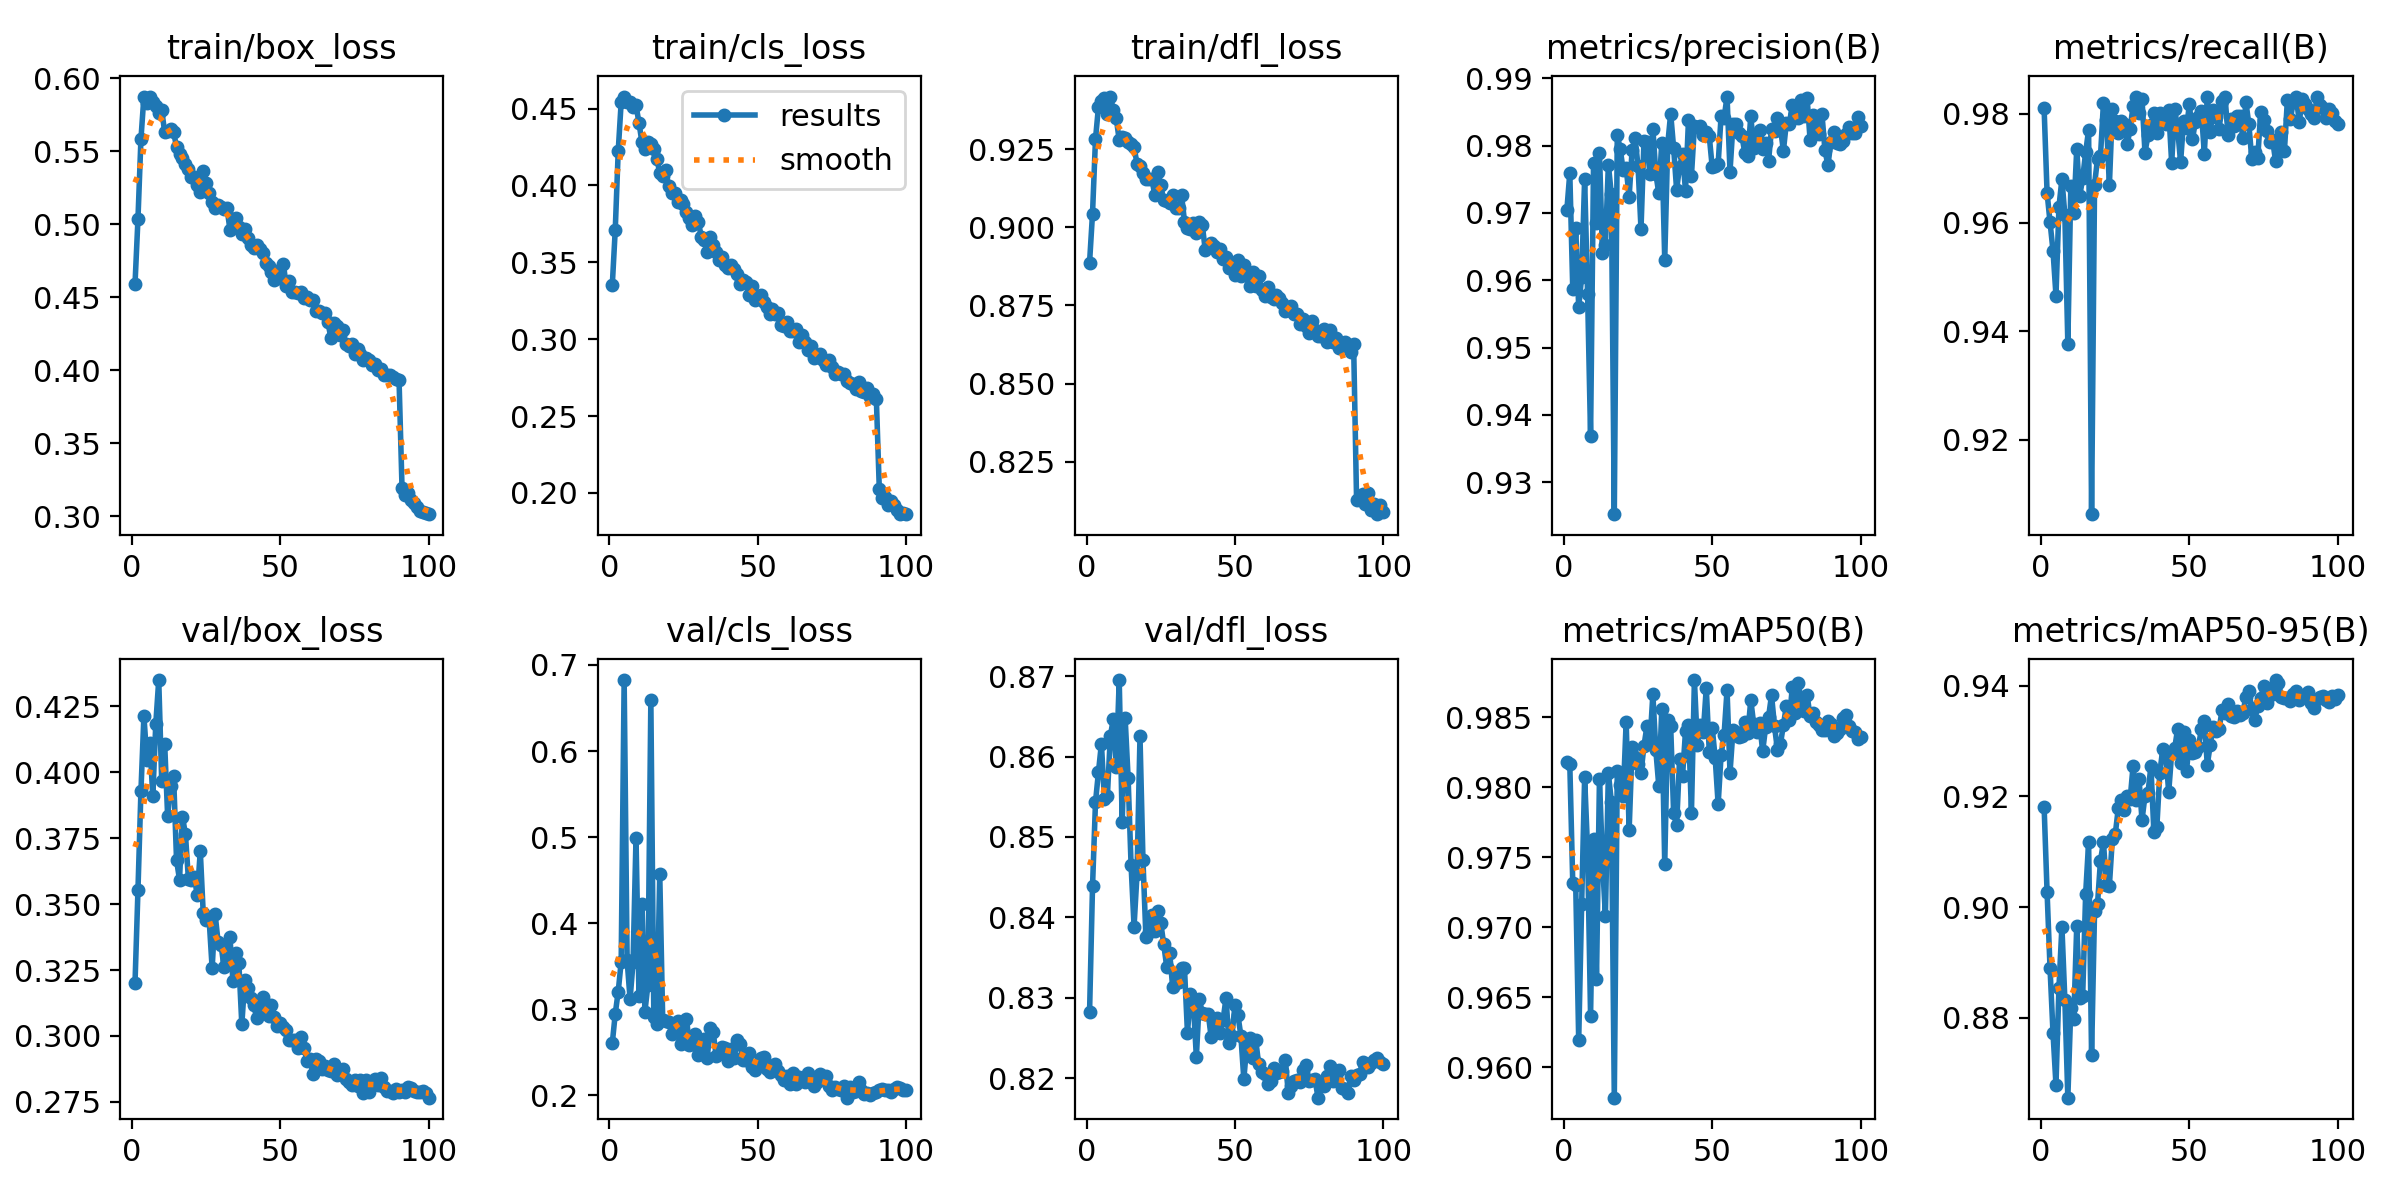

Source data for this figure (header and first rows):
epoch, time, train/box_loss, train/cls_loss, train/dfl_loss, metrics/precision(B), metrics/recall(B), metrics/mAP50(B), metrics/mAP50-95(B), val/box_loss, val/cls_loss, val/dfl_loss, lr/pg0, lr/pg1, lr/pg2
1, 54.61, 0.4589, 0.3351, 0.8887, 0.9704, 0.981, 0.9818, 0.9181, 0.32, 0.2606, 0.8282, 0.0004713, 0.0004713, 0.0004713
2, 108.9, 0.5038, 0.3712, 0.9044, 0.9759, 0.9655, 0.9817, 0.9028, 0.3554, 0.2949, 0.8438, 0.0009382, 0.0009382, 0.0009382
3, 166.3, 0.5583, 0.4224, 0.9282, 0.9587, 0.9601, 0.9732, 0.8889, 0.3928, 0.3207, 0.8543, 0.001396, 0.001396, 0.001396
4, 220.3, 0.5875, 0.4542, 0.9385, 0.9677, 0.9548, 0.973, 0.8773, 0.4213, 0.3551, 0.8581, 0.001387, 0.001387, 0.001387
5, 273.9, 0.5828, 0.4578, 0.9403, 0.956, 0.9466, 0.9619, 0.8678, 0.4048, 0.6824, 0.8616, 0.001372, 0.001372, 0.001372
6, 327.8, 0.5874, 0.4544, 0.9414, 0.9605, 0.9629, 0.9717, 0.8854, 0.4111, 0.3568, 0.8547, 0.001358, 0.001358, 0.001358
7, 381.5, 0.584, 0.4546, 0.9363, 0.9751, 0.968, 0.9807, 0.8965, 0.3909, 0.312, 0.855, 0.001344, 0.001344, 0.001344
8, 435.3, 0.5807, 0.4508, 0.9418, 0.9579, 0.9614, 0.9755, 0.8832, 0.4182, 0.3545, 0.8625, 0.00133, 0.00133, 0.00133
9, 489.2, 0.5762, 0.4521, 0.9375, 0.9368, 0.9376, 0.9637, 0.8655, 0.4349, 0.4991, 0.8647, 0.001316, 0.001316, 0.001316
10, 543, 0.5782, 0.4407, 0.9348, 0.9774, 0.9667, 0.9763, 0.8818, 0.3966, 0.316, 0.8587, 0.001302, 0.001302, 0.001302
11, 596.9, 0.5632, 0.428, 0.9278, 0.9685, 0.9618, 0.9663, 0.8798, 0.4108, 0.4229, 0.8695, 0.001288, 0.001288, 0.001288
12, 653, 0.5638, 0.4239, 0.9288, 0.979, 0.9736, 0.9806, 0.8966, 0.3833, 0.2973, 0.8518, 0.001273, 0.001273, 0.001273
13, 707.2, 0.565, 0.4282, 0.9286, 0.9641, 0.9649, 0.9748, 0.8836, 0.3948, 0.3284, 0.8648, 0.001259, 0.001259, 0.001259
14, 761.1, 0.5632, 0.4271, 0.9273, 0.9653, 0.9682, 0.9708, 0.8838, 0.3987, 0.6588, 0.8573, 0.001245, 0.001245, 0.001245
15, 815.3, 0.5529, 0.4236, 0.9266, 0.9772, 0.9729, 0.981, 0.9023, 0.3666, 0.2913, 0.8465, 0.001231, 0.001231, 0.001231
16, 869.3, 0.548, 0.4173, 0.9255, 0.9728, 0.9771, 0.979, 0.9117, 0.3593, 0.2831, 0.8389, 0.001217, 0.001217, 0.001217
17, 923.1, 0.5456, 0.4083, 0.9204, 0.9253, 0.9063, 0.9578, 0.8732, 0.3832, 0.457, 0.8454, 0.001203, 0.001203, 0.001203
18, 977.4, 0.5413, 0.4064, 0.9197, 0.9816, 0.9669, 0.9812, 0.8992, 0.3764, 0.2876, 0.8625, 0.001189, 0.001189, 0.001189
19, 1032, 0.5378, 0.4101, 0.9174, 0.9795, 0.9718, 0.9801, 0.9005, 0.3595, 0.2866, 0.8472, 0.001174, 0.001174, 0.001174
20, 1085, 0.5322, 0.3995, 0.9153, 0.9764, 0.9722, 0.9794, 0.9084, 0.359, 0.2854, 0.8375, 0.00116, 0.00116, 0.00116
21, 1139, 0.5325, 0.3952, 0.9155, 0.9767, 0.9821, 0.9847, 0.9117, 0.3602, 0.272, 0.8382, 0.001146, 0.001146, 0.001146
22, 1193, 0.5271, 0.3949, 0.9154, 0.9724, 0.9789, 0.9769, 0.904, 0.3533, 0.2753, 0.8403, 0.001132, 0.001132, 0.001132
23, 1247, 0.5218, 0.3892, 0.9102, 0.9793, 0.9668, 0.9829, 0.9039, 0.3702, 0.2868, 0.8383, 0.001118, 0.001118, 0.001118
24, 1301, 0.5367, 0.3903, 0.9175, 0.9811, 0.9808, 0.9821, 0.9123, 0.3464, 0.2598, 0.8408, 0.001104, 0.001104, 0.001104
25, 1356, 0.5285, 0.3882, 0.9134, 0.9769, 0.9787, 0.9816, 0.9132, 0.3439, 0.2722, 0.8393, 0.001089, 0.001089, 0.001089
26, 1412, 0.5217, 0.3829, 0.9086, 0.9676, 0.9765, 0.981, 0.9179, 0.3439, 0.2892, 0.8366, 0.001075, 0.001075, 0.001075
27, 1469, 0.5153, 0.3788, 0.9085, 0.9807, 0.9787, 0.983, 0.9194, 0.3257, 0.2589, 0.8339, 0.001061, 0.001061, 0.001061
28, 1523, 0.5114, 0.374, 0.9076, 0.9805, 0.9781, 0.9844, 0.9176, 0.3462, 0.2601, 0.8356, 0.001047, 0.001047, 0.001047
29, 1577, 0.5135, 0.3802, 0.9102, 0.9758, 0.9744, 0.9831, 0.92, 0.3358, 0.271, 0.8314, 0.001033, 0.001033, 0.001033
30, 1631, 0.5117, 0.3761, 0.9061, 0.9825, 0.9773, 0.9867, 0.9195, 0.3345, 0.2468, 0.8328, 0.001019, 0.001019, 0.001019
31, 1684, 0.5102, 0.3668, 0.9061, 0.9758, 0.9815, 0.9827, 0.9256, 0.326, 0.2497, 0.832, 0.001005, 0.001005, 0.001005
32, 1737, 0.5111, 0.3644, 0.9104, 0.9729, 0.9832, 0.9801, 0.9193, 0.3286, 0.2651, 0.8337, 0.0009904, 0.0009904, 0.0009904
33, 1791, 0.4963, 0.3568, 0.9018, 0.9805, 0.9802, 0.9856, 0.9232, 0.3374, 0.2435, 0.8337, 0.0009763, 0.0009763, 0.0009763
34, 1844, 0.5036, 0.3667, 0.8999, 0.963, 0.9828, 0.9745, 0.9157, 0.321, 0.2785, 0.8256, 0.0009621, 0.0009621, 0.0009621
35, 1897, 0.5044, 0.3614, 0.8995, 0.9801, 0.9729, 0.9848, 0.9201, 0.3316, 0.2742, 0.8304, 0.000948, 0.000948, 0.000948
36, 1950, 0.498, 0.357, 0.9012, 0.9848, 0.976, 0.9844, 0.9206, 0.3278, 0.2458, 0.8293, 0.0009339, 0.0009339, 0.0009339
37, 2003, 0.493, 0.3514, 0.8983, 0.9797, 0.978, 0.9782, 0.9254, 0.3044, 0.2483, 0.8226, 0.0009197, 0.0009197, 0.0009197
38, 2056, 0.497, 0.3538, 0.9016, 0.9735, 0.9802, 0.9773, 0.9136, 0.3212, 0.2564, 0.8298, 0.0009056, 0.0009056, 0.0009056
39, 2110, 0.4907, 0.3483, 0.9008, 0.9769, 0.9764, 0.982, 0.9145, 0.3182, 0.2549, 0.8281, 0.0008914, 0.0008914, 0.0008914
40, 2163, 0.4858, 0.346, 0.8926, 0.9787, 0.9802, 0.9808, 0.9243, 0.3145, 0.2396, 0.8279, 0.0008773, 0.0008773, 0.0008773
41, 2216, 0.4835, 0.3484, 0.894, 0.9733, 0.9792, 0.984, 0.9286, 0.3117, 0.2542, 0.828, 0.0008631, 0.0008631, 0.0008631
42, 2269, 0.4856, 0.3457, 0.8949, 0.9838, 0.9782, 0.9845, 0.9276, 0.3069, 0.244, 0.825, 0.000849, 0.000849, 0.000849
43, 2323, 0.4828, 0.3426, 0.8941, 0.9755, 0.9808, 0.9782, 0.9208, 0.3126, 0.2642, 0.8266, 0.0008348, 0.0008348, 0.0008348
44, 2376, 0.4804, 0.3357, 0.892, 0.9829, 0.9709, 0.9877, 0.9279, 0.3148, 0.2595, 0.8275, 0.0008207, 0.0008207, 0.0008207
45, 2429, 0.4737, 0.3384, 0.893, 0.9827, 0.9809, 0.983, 0.9287, 0.3088, 0.2413, 0.8256, 0.0008065, 0.0008065, 0.0008065
46, 2482, 0.4711, 0.3374, 0.8898, 0.9829, 0.9774, 0.9845, 0.9322, 0.3078, 0.241, 0.8272, 0.0007924, 0.0007924, 0.0007924
47, 2536, 0.4673, 0.3289, 0.8904, 0.9816, 0.9711, 0.984, 0.9261, 0.3116, 0.2499, 0.83, 0.0007782, 0.0007782, 0.0007782
48, 2589, 0.4619, 0.3343, 0.8869, 0.9821, 0.9787, 0.9871, 0.9316, 0.307, 0.2335, 0.8244, 0.0007641, 0.0007641, 0.0007641
49, 2642, 0.4677, 0.3257, 0.8883, 0.9814, 0.9775, 0.9826, 0.9246, 0.3037, 0.2296, 0.8253, 0.0007499, 0.0007499, 0.0007499
50, 2696, 0.4632, 0.3275, 0.8849, 0.9768, 0.9819, 0.9843, 0.9302, 0.305, 0.2354, 0.829, 0.0007358, 0.0007358, 0.0007358
51, 2749, 0.4726, 0.329, 0.8895, 0.9769, 0.9753, 0.9821, 0.9278, 0.3035, 0.2433, 0.8278, 0.0007216, 0.0007216, 0.0007216
52, 2802, 0.4578, 0.3241, 0.8843, 0.9772, 0.9786, 0.9788, 0.928, 0.3021, 0.2452, 0.8253, 0.0007075, 0.0007075, 0.0007075
53, 2855, 0.4612, 0.3211, 0.8879, 0.9845, 0.9795, 0.9823, 0.9289, 0.2984, 0.231, 0.8199, 0.0006934, 0.0006934, 0.0006934
54, 2908, 0.4533, 0.3162, 0.8851, 0.9841, 0.9806, 0.9838, 0.9321, 0.2986, 0.2272, 0.8242, 0.0006792, 0.0006792, 0.0006792
55, 2962, 0.4535, 0.3199, 0.8812, 0.9873, 0.9727, 0.9869, 0.9336, 0.2986, 0.2315, 0.8249, 0.0006651, 0.0006651, 0.0006651
56, 3015, 0.4526, 0.3163, 0.8858, 0.9762, 0.9832, 0.981, 0.9257, 0.2954, 0.2364, 0.8225, 0.0006509, 0.0006509, 0.0006509
57, 3069, 0.4533, 0.3169, 0.8811, 0.9832, 0.9766, 0.9841, 0.9293, 0.2995, 0.2284, 0.8248, 0.0006368, 0.0006368, 0.0006368
58, 3122, 0.4491, 0.309, 0.8843, 0.9832, 0.9808, 0.984, 0.9325, 0.2955, 0.224, 0.8217, 0.0006226, 0.0006226, 0.0006226
59, 3175, 0.4499, 0.3084, 0.8801, 0.9819, 0.9795, 0.9836, 0.9318, 0.2904, 0.2178, 0.8208, 0.0006085, 0.0006085, 0.0006085
60, 3228, 0.448, 0.3115, 0.8779, 0.9815, 0.9772, 0.9837, 0.9323, 0.2912, 0.2221, 0.8205, 0.0005943, 0.0005943, 0.0005943
... 40 more rows
